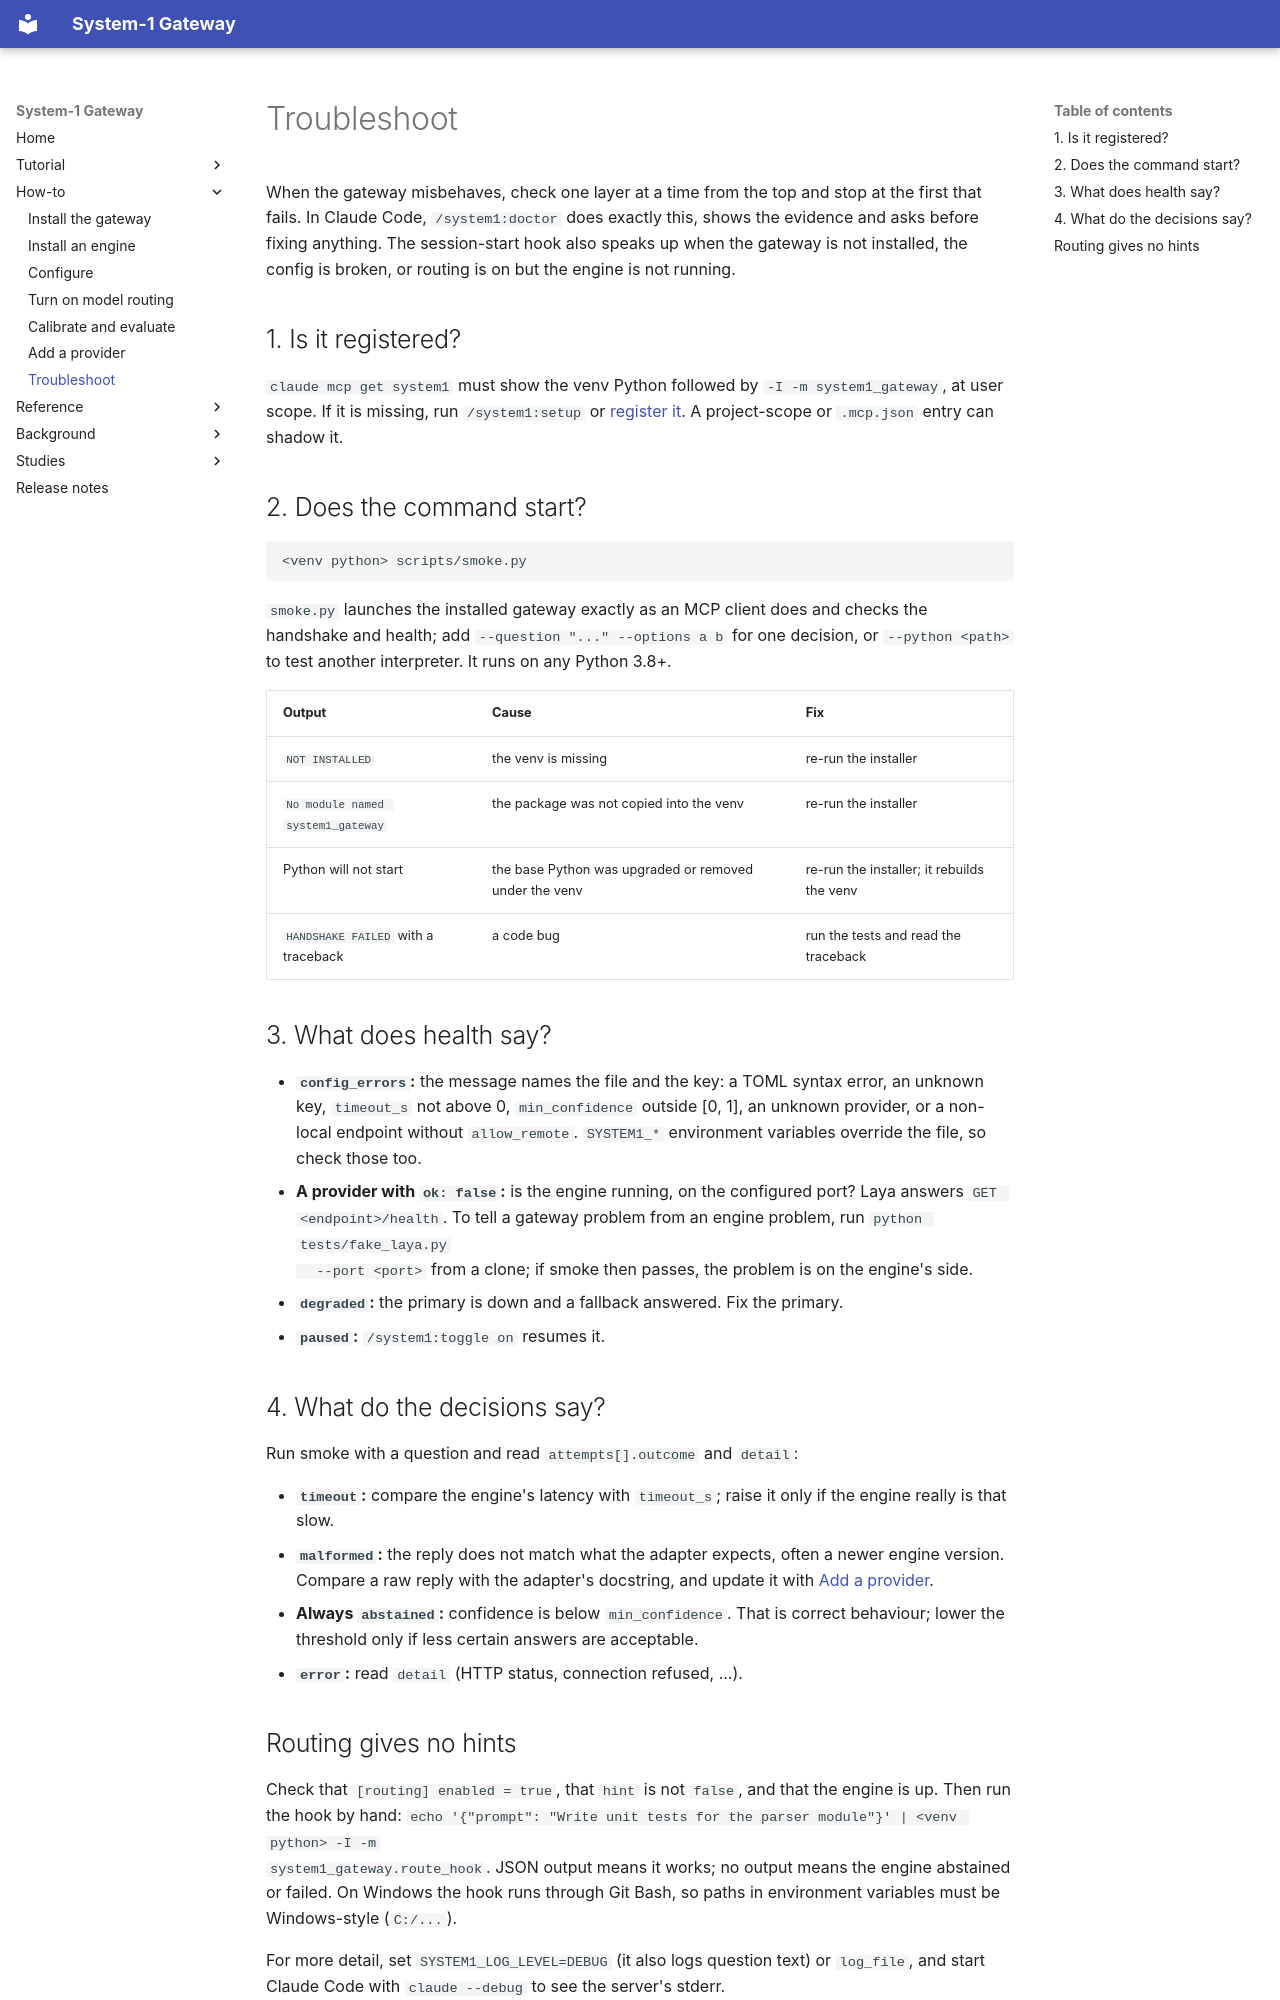

repository: TheMattHub/Sys1-AI-Gateway · page: how-to/troubleshoot.html · generator: mkdocs

# Troubleshoot

When the gateway misbehaves, check one layer at a time from the top and stop at the first that fails. In
Claude Code, `/system1:doctor` does exactly this, shows the evidence and asks before fixing anything. The
session-start hook also speaks up when the gateway is not installed, the config is broken, or routing is on
but the engine is not running.

## 1. Is it registered?

`claude mcp get system1` must show the venv Python followed by `-I -m system1_gateway`, at user scope. If it
is missing, run `/system1:setup` or [register it](install.md#register-with-claude-code). A project-scope or
`.mcp.json` entry can shadow it.

## 2. Does the command start?

```sh
<venv python> scripts/smoke.py
```

`smoke.py` launches the installed gateway exactly as an MCP client does and checks the handshake and
health; add `--question "..." --options a b` for one decision, or `--python <path>` to test another
interpreter. It runs on any Python 3.8+.

| Output | Cause | Fix |
|---|---|---|
| `NOT INSTALLED` | the venv is missing | re-run the installer |
| `No module named system1_gateway` | the package was not copied into the venv | re-run the installer |
| Python will not start | the base Python was upgraded or removed under the venv | re-run the installer; it rebuilds the venv |
| `HANDSHAKE FAILED` with a traceback | a code bug | run the tests and read the traceback |

## 3. What does health say?

- **`config_errors`:** the message names the file and the key: a TOML syntax error, an unknown key,
  `timeout_s` not above 0, `min_confidence` outside [0, 1], an unknown provider, or a non-local endpoint
  without `allow_remote`. `SYSTEM1_*` environment variables override the file, so check those too.
- **A provider with `ok: false`:** is the engine running, on the configured port? Laya answers
  `GET <endpoint>/health`. To tell a gateway problem from an engine problem, run `python tests/fake_laya.py
  --port <port>` from a clone; if smoke then passes, the problem is on the engine's side.
- **`degraded`:** the primary is down and a fallback answered. Fix the primary.
- **`paused`:** `/system1:toggle on` resumes it.

## 4. What do the decisions say?

Run smoke with a question and read `attempts[].outcome` and `detail`:

- **`timeout`:** compare the engine's latency with `timeout_s`; raise it only if the engine really is that slow.
- **`malformed`:** the reply does not match what the adapter expects, often a newer engine version. Compare
  a raw reply with the adapter's docstring, and update it with [Add a provider](add-provider.md).
- **Always `abstained`:** confidence is below `min_confidence`. That is correct behaviour; lower the threshold
  only if less certain answers are acceptable.
- **`error`:** read `detail` (HTTP status, connection refused, ...).
